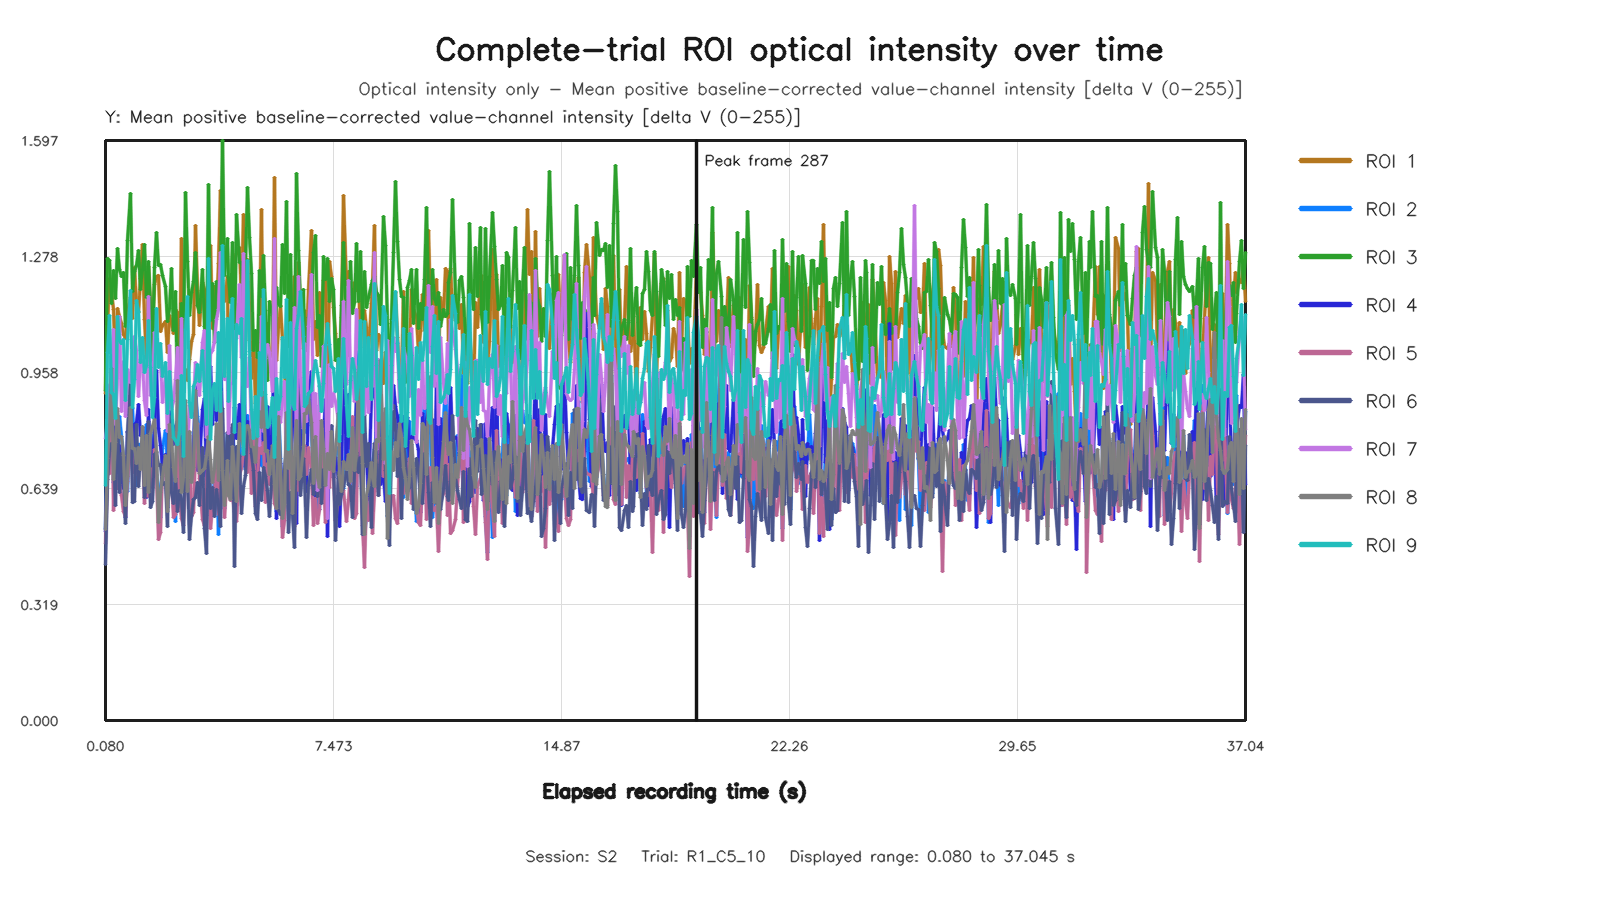

The data file committed next to this chart (first rows):
capture_frame_id, elapsed_time_s, roi1_value, roi2_value, roi3_value, roi4_value, roi5_value, roi6_value, roi7_value, roi8_value, roi9_value
0, 0.08007, 0.9013, 0.5286, 0.9086, 0.5201, 0.4864, 0.4302, 0.7769, 0.5253, 0.6466
1, 0.1438, 1.086, 0.7865, 1.272, 0.7273, 0.6765, 0.6641, 0.8221, 0.7219, 1.013
2, 0.2081, 1.218, 0.754, 1.266, 0.7768, 0.6793, 0.7471, 0.9219, 0.8163, 1.115
3, 0.2723, 1.18, 1.002, 1.147, 0.8884, 0.9692, 0.7624, 0.9333, 0.9688, 0.904
4, 0.3359, 1.132, 0.6551, 1.239, 0.8336, 0.5789, 0.7402, 1.078, 0.6635, 0.8974
5, 0.4, 0.9748, 0.7723, 1.162, 0.6632, 0.6708, 0.593, 0.8143, 0.7649, 0.8305
6, 0.4798, 1.134, 0.6822, 1.3, 0.7433, 0.6388, 0.8362, 0.9429, 0.86, 1.112
7, 0.5439, 1.112, 0.8381, 1.243, 0.7579, 0.6512, 0.6278, 1.113, 0.779, 1.047
8, 0.608, 1.095, 0.7826, 1.222, 0.6384, 0.6198, 0.736, 0.8504, 0.7813, 1.039
9, 0.6718, 1.064, 0.7232, 1.233, 0.7177, 0.5754, 0.6818, 0.9884, 0.729, 1.05
10, 0.7359, 1.051, 0.6821, 1.084, 0.5592, 0.5613, 0.5432, 0.8385, 0.5928, 0.8801
11, 0.8, 1.126, 0.6304, 1.322, 0.797, 0.6595, 0.7926, 0.9674, 0.671, 1.049
12, 0.8799, 1.164, 0.8436, 1.453, 0.7622, 0.7527, 0.9505, 0.9313, 0.8612, 1.185
13, 0.9439, 1.108, 0.8604, 1.182, 0.7106, 0.7124, 0.6001, 1.024, 0.7492, 0.8629
14, 1.008, 1.248, 0.7339, 1.236, 0.8159, 0.683, 0.6035, 1.058, 0.7487, 0.9387
15, 1.072, 1.149, 0.6473, 1.252, 0.8198, 0.6779, 0.8148, 1.02, 0.709, 1.158
16, 1.136, 1.122, 0.76, 1.294, 0.8709, 0.7447, 0.6451, 0.8913, 0.7525, 1.126
17, 1.207, 1.218, 0.7596, 1.187, 0.785, 0.7109, 0.7244, 0.9932, 0.6923, 0.9855
18, 1.28, 1.31, 0.7379, 1.242, 0.8078, 0.7693, 0.7842, 0.989, 0.809, 1.056
19, 1.344, 1.104, 0.7628, 1.312, 0.7113, 0.5976, 0.6154, 0.8808, 0.6468, 0.9583
20, 1.408, 0.9958, 0.8161, 1.165, 0.6137, 0.7527, 0.6688, 0.8408, 0.7861, 0.9774
21, 1.483, 1.251, 0.6885, 1.265, 0.8559, 0.6175, 0.824, 1.167, 0.6289, 1.102
22, 1.546, 1.133, 0.7867, 1.136, 0.6697, 0.6935, 0.5875, 0.8947, 0.7917, 0.9717
23, 1.6, 1.084, 0.7297, 0.9888, 0.7325, 0.641, 0.6028, 0.9105, 0.8105, 0.8331
24, 1.68, 1.201, 0.8073, 1.247, 0.7933, 0.747, 0.7326, 1.067, 0.8297, 0.8897
25, 1.744, 1.222, 0.6745, 1.343, 0.9652, 0.6774, 0.7394, 1.011, 0.7405, 1.135
26, 1.808, 1.226, 0.6437, 1.253, 0.805, 0.4975, 0.702, 1.038, 0.5439, 0.9717
27, 1.872, 1.072, 0.5579, 1.255, 0.758, 0.5191, 0.7062, 0.9918, 0.6292, 1.037
28, 1.938, 1.087, 0.7496, 1.225, 0.7062, 0.6974, 0.6501, 0.8748, 0.671, 0.9481
29, 2.016, 1.098, 0.7988, 1.196, 0.7328, 0.6863, 0.6557, 0.9468, 0.7287, 0.9847
30, 2.08, 1.014, 0.7083, 1.099, 0.5864, 0.612, 0.5337, 0.7945, 0.5763, 0.8456
31, 2.144, 1.116, 0.9435, 1.135, 0.9061, 0.7703, 0.8377, 1.033, 0.8147, 0.9606
32, 2.215, 1.093, 0.7237, 1.244, 0.7764, 0.6619, 0.6277, 0.8566, 0.7793, 0.8812
33, 2.276, 1.065, 0.6921, 1.073, 0.7614, 0.5595, 0.5966, 0.8781, 0.6975, 0.7805
34, 2.336, 1.132, 0.5478, 1.18, 0.8095, 0.5663, 0.6652, 0.9377, 0.6588, 0.7724
35, 2.416, 1.123, 0.8094, 0.9008, 0.8244, 0.7961, 0.5764, 1.028, 0.9375, 0.7607
36, 2.49, 0.9804, 0.6477, 0.9849, 0.6343, 0.6106, 0.6344, 0.7876, 0.7703, 0.7931
37, 2.553, 1.326, 0.6647, 1.148, 0.9584, 0.5552, 0.6085, 1.106, 0.6292, 0.9504
38, 2.608, 0.9277, 0.738, 1.034, 0.6622, 0.5367, 0.5176, 0.8619, 0.6701, 0.7268
39, 2.673, 0.9679, 0.8029, 1.455, 0.6491, 0.688, 0.8133, 0.7643, 0.8812, 1.077
40, 2.736, 0.9351, 0.6968, 1.263, 0.6682, 0.7294, 0.6636, 0.7404, 0.6296, 1.166
41, 2.816, 0.9952, 0.7928, 1.115, 0.6855, 0.7858, 0.4994, 0.8684, 0.7948, 0.8763
42, 2.882, 1.043, 0.6584, 1.178, 0.706, 0.563, 0.5653, 0.8507, 0.6541, 0.8335
43, 2.947, 1.062, 0.7127, 1.21, 0.7433, 0.5718, 0.6082, 0.8691, 0.6954, 0.9185
44, 3.008, 1.364, 0.9036, 1.288, 0.9195, 0.7375, 0.6141, 0.9847, 0.9098, 0.9323
45, 3.072, 1.185, 0.8361, 1.144, 0.6875, 0.8181, 0.6547, 0.9303, 0.7849, 0.9815
46, 3.136, 1.089, 0.7931, 1.123, 0.7129, 0.6676, 0.5928, 0.8961, 0.679, 0.9325
47, 3.22, 1.207, 0.6902, 1.243, 0.8573, 0.5546, 0.7508, 1.04, 0.6877, 1.018
48, 3.284, 1.188, 0.6749, 1.084, 0.8856, 0.5376, 0.5298, 1.073, 0.6926, 0.9057
49, 3.344, 0.9819, 0.7132, 1.028, 0.6505, 0.6587, 0.4599, 0.7801, 0.7297, 0.8158
50, 3.408, 1.021, 0.7832, 1.476, 0.6717, 0.7338, 0.8241, 0.8826, 0.7807, 1.274
51, 3.472, 1.307, 0.5633, 1.102, 0.9755, 0.5275, 0.5833, 1.01, 0.7182, 0.7743
52, 3.538, 1.079, 0.5859, 1.203, 0.8144, 0.5906, 0.6428, 1.018, 0.6543, 0.9091
53, 3.616, 1.196, 0.6669, 1.041, 0.9249, 0.6033, 0.5617, 1.044, 0.6947, 0.9272
54, 3.68, 1.113, 0.7654, 1.209, 0.825, 0.7829, 0.6354, 1.104, 0.8187, 0.8527
55, 3.751, 1.259, 0.5117, 1.188, 0.9375, 0.5665, 0.5919, 1.132, 0.6611, 1.069
56, 3.808, 1.461, 0.8874, 1.211, 1.042, 0.8503, 0.5343, 1.289, 0.9065, 0.8518
57, 3.872, 1.211, 0.7214, 1.597, 0.7911, 0.7167, 0.8603, 1.018, 0.6876, 1.309
58, 3.936, 1.155, 0.5835, 1.226, 0.7039, 0.5587, 0.6496, 0.9395, 0.5928, 0.9483
59, 4.021, 1.223, 0.7903, 1.329, 0.7054, 0.6882, 0.7943, 0.9418, 0.7153, 1.107
... 495 more rows
